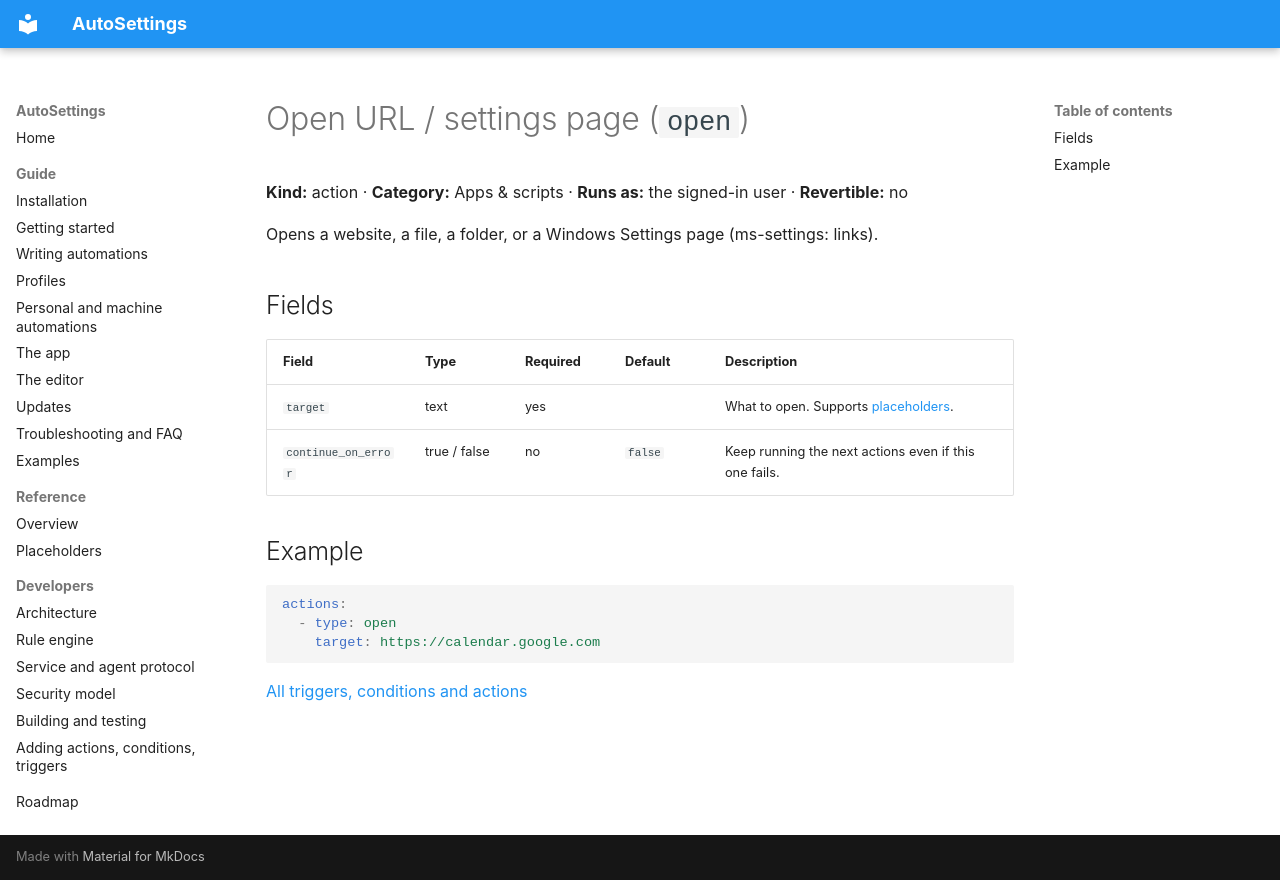

repository: Samet1771/AutoSettings · page: reference/actions/open/index.html · generator: mkdocs

<!-- Generated by AutoSettings.DocGen from the component catalog. Do not edit by hand: run `dotnet run --project src/AutoSettings.DocGen`. -->

# Open URL / settings page (`open`)

**Kind:** action · **Category:** Apps & scripts · **Runs as:** the signed-in user · **Revertible:** no

Opens a website, a file, a folder, or a Windows Settings page (ms-settings: links).

## Fields

| Field | Type | Required | Default | Description |
|---|---|---|---|---|
| `target` | text | yes |  | What to open. Supports [placeholders](../placeholders.md). |
| `continue_on_error` | true / false | no | `false` | Keep running the next actions even if this one fails. |

## Example

```yaml
actions:
  - type: open
    target: https://calendar.google.com
```

[All triggers, conditions and actions](../index.md)
